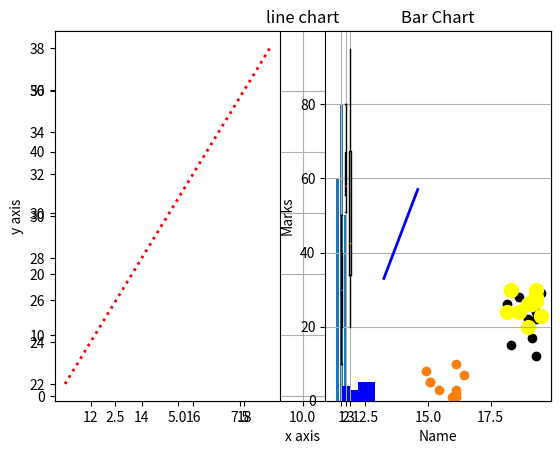

This chart was generated by the following Python code:
import numpy as np
from matplotlib import pyplot as plt
#1
x=np.array([1,2,3,4,5])
y=2*x
plt.plot(x,y,color="green",linewidth="2",linestyle="-")
plt.xlabel("x axis")
plt.ylabel("y axis")
plt.title("line chart")
plt.show()
#2
x=np.arange(11,20)
y1=2*x
y2=3*x
plt.plot(x,y1,color="red",linewidth="2",linestyle=":")
plt.plot(x,y2,color="blue",linewidth="2",linestyle="-")
plt.grid(True)
plt.show()
#3
plt.subplot(1,2,1)
plt.plot(x,y1,color="red",linewidth="2",linestyle=":")
plt.subplot(1,2,2)
plt.plot(x,y2,color="blue",linewidth="2",linestyle="-")
plt.show()
#4
student={"Parnav":60,"Manvi":80,"Marnal":50}
name=list(student.keys())
marks=list(student.values())
print(name)
print(marks)
plt.bar(name,marks)  #for horizontal plt.barh(name,marks)
plt.title("Bar Chart")
plt.xlabel("Name")
plt.ylabel("Marks")
plt.grid(True)
plt.show()
#5
a=np.random.randint(20,31,10)
b=np.random.randint(1,11,10)
plt.scatter(a,b)
plt.show()
#6
p=np.random.randint(40,51,10)
q1=np.random.randint(10,31,10)
q2=np.random.randint(20,31,10)
plt.scatter(p,q1,color="black")
plt.scatter(p,q2,color="yellow",s=100)
plt.show()
#7
x=[1,2,2,3,3,3,2,6,6,6,6,6,7,8,8,9,9]
plt.hist(x)
print("\n\n")
plt.hist(x,color="blue",bins=4)
plt.show()
#8
one=[10,20,30,40,50]
two=[51,55,57,59,70,80]
three=[40,32,20,45,75,95]
data=list([one,two,three])
plt.boxplot(data)
plt.show()